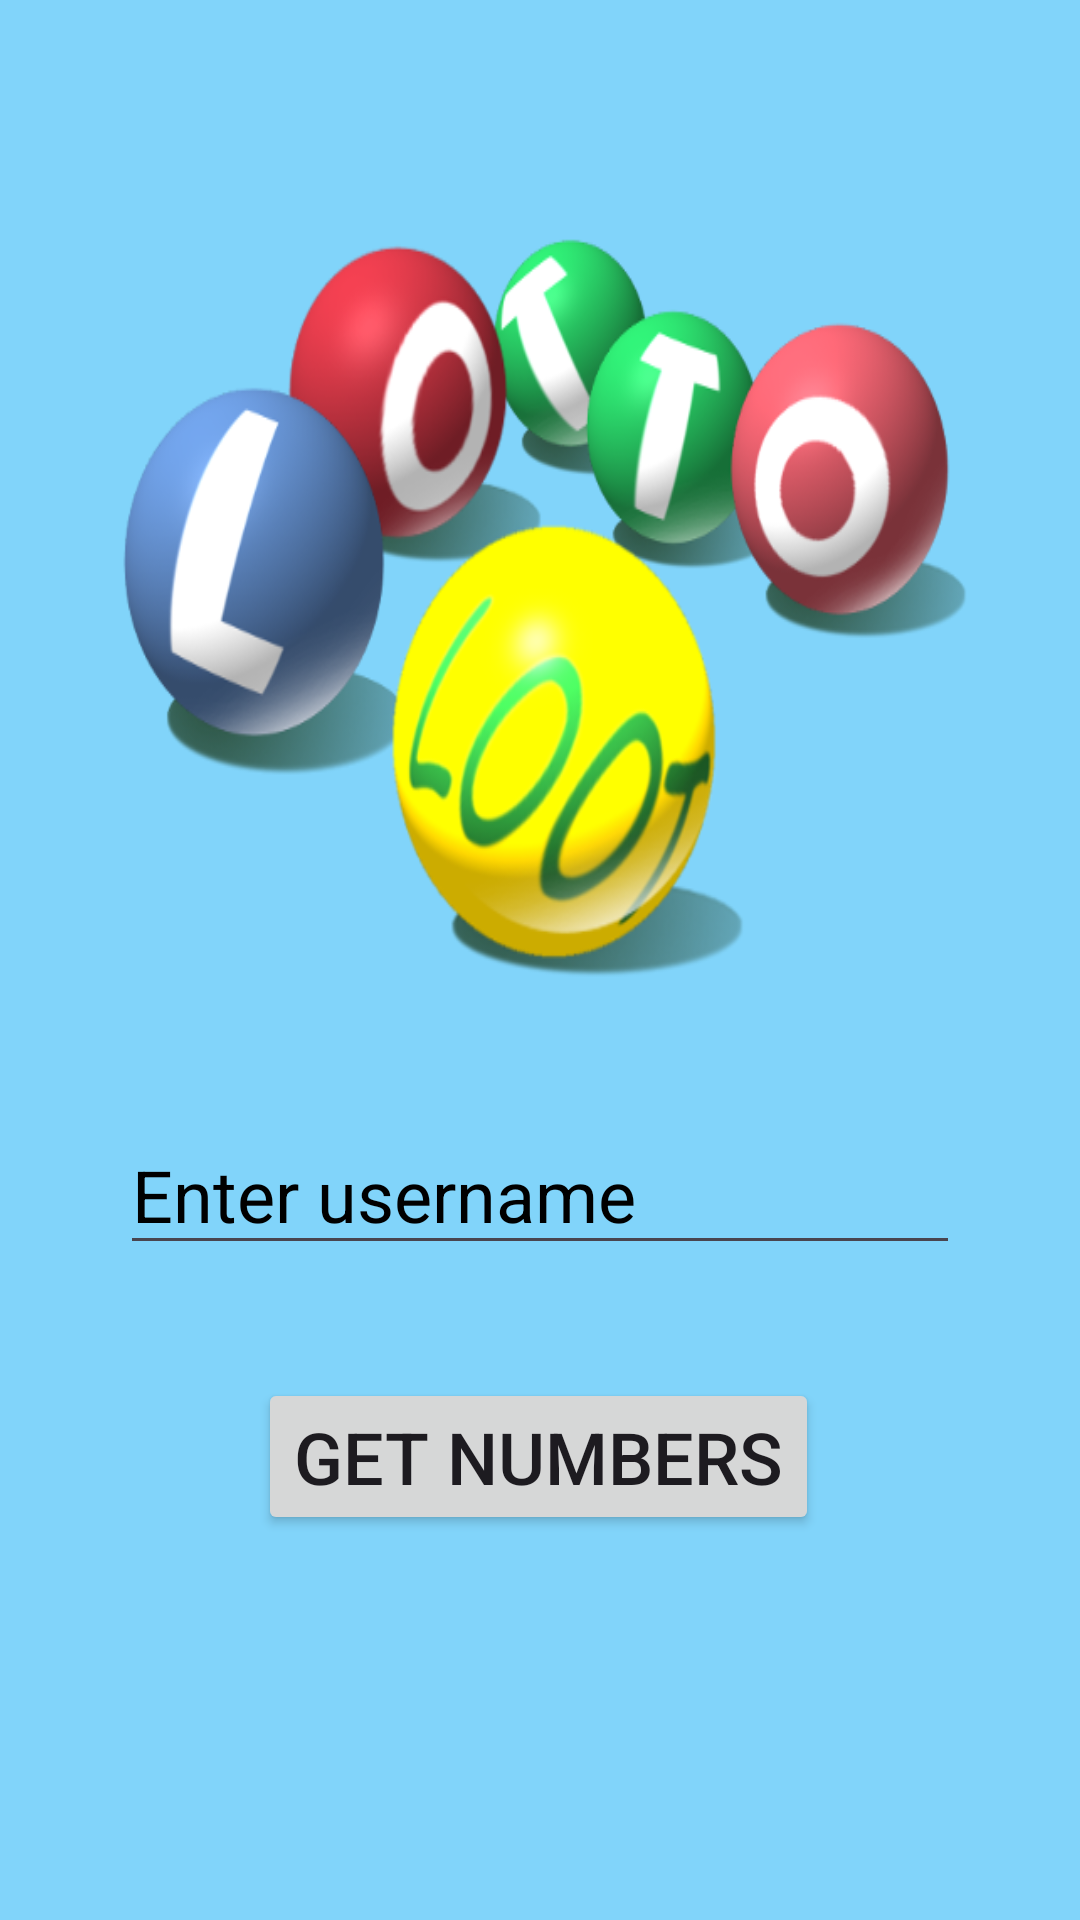

Reconstruct the res/layout file that produces this screen, plus the resources it refers to.
<!-- AndroidManifest.xml: application theme Theme.KotlinLotteryApp -->
<!-- res/layout/activity_main.xml -->
<?xml version="1.0" encoding="utf-8"?>
<androidx.constraintlayout.widget.ConstraintLayout xmlns:android="http://schemas.android.com/apk/res/android"
    xmlns:app="http://schemas.android.com/apk/res-auto"
    xmlns:tools="http://schemas.android.com/tools"
    android:id="@+id/main"
    android:layout_width="match_parent"
    android:layout_height="match_parent"
    android:background="#81D4FA"
    tools:context=".MainActivity">

    <ImageView
        android:id="@+id/backgroundImageView"
        android:layout_width="287dp"
        android:layout_height="383dp"
        android:layout_marginStart="61dp"
        android:layout_marginEnd="61dp"
        android:layout_marginBottom="180dp"
        android:background="@drawable/lotteryballs"
        app:layout_constraintBottom_toBottomOf="parent"
        app:layout_constraintEnd_toEndOf="parent"
        app:layout_constraintStart_toStartOf="parent"
        app:layout_constraintTop_toTopOf="parent"
        app:layout_constraintVertical_bias="0.0" />

    <ImageView
        android:id="@+id/kotlinImageView"
        android:layout_width="85dp"
        android:layout_height="86dp"
        android:background="@drawable/kotlinimage"
        android:rotation="0"
        app:layout_constraintBottom_toBottomOf="parent"
        app:layout_constraintEnd_toEndOf="parent"
        app:layout_constraintStart_toStartOf="parent"
        app:layout_constraintTop_toTopOf="parent"
        app:layout_constraintVertical_bias="0.499" />

    <EditText
        android:id="@+id/usernameEditText"
        android:layout_width="0dp"
        android:layout_height="wrap_content"
        android:layout_marginHorizontal="40dp"
        android:layout_marginStart="40dp"
        android:layout_marginEnd="40dp"
        android:layout_marginBottom="223dp"
        android:hint="@string/enter_username"
        android:inputType="text"
        android:minHeight="50dp"
        android:textSize="24sp"
        android:textColorHint="@color/black"
        app:layout_constraintBottom_toBottomOf="parent"
        app:layout_constraintEnd_toEndOf="parent"
        app:layout_constraintHorizontal_bias="0.0"
        app:layout_constraintStart_toStartOf="parent"
        app:layout_constraintTop_toBottomOf="@+id/backgroundImageView"
        app:layout_constraintVertical_bias="0.72" />

    <Button
        android:id="@+id/getNumbersBtn"
        android:layout_width="wrap_content"
        android:layout_height="wrap_content"
        android:layout_marginBottom="110dp"
        android:text="@string/get_numbers"
        app:layout_constraintBottom_toBottomOf="parent"
        app:layout_constraintEnd_toEndOf="parent"
        app:layout_constraintHorizontal_bias="0.498"
        app:layout_constraintStart_toStartOf="parent"
        app:layout_constraintTop_toBottomOf="@+id/backgroundImageView"
        android:textSize="24sp"
        app:layout_constraintVertical_bias="0.805" />

</androidx.constraintlayout.widget.ConstraintLayout>
<!-- resources referenced by this layout -->
<resources>
  <!-- drawable lotteryballs: png bitmap (drawable, 114035 bytes) -->
  <string name="enter_username">Enter username</string>
  <string name="get_numbers">Get Numbers</string>
  <style name="Theme.KotlinLotteryApp" parent="Base.Theme.KotlinLotteryApp" />
  <style name="Base.Theme.KotlinLotteryApp" parent="Theme.Material3.DayNight.NoActionBar">
          
          
      </style>
  <!-- not gathered from this repository: default colours our renderer supplied (Android Studio template values) -->
  <color name="black">#FF000000</color>
</resources>
